Run: headless pygame with SDL's dummy video driver; simulated clock (each Clock.tick advances the game by its frame time, no real sleeping); random seed 0; keys injected as events and as key.get_pressed() state; mouse plan: one left click at the window centre at the start of phase 2, then a move to the lower-right quarter at the start of phase 3.
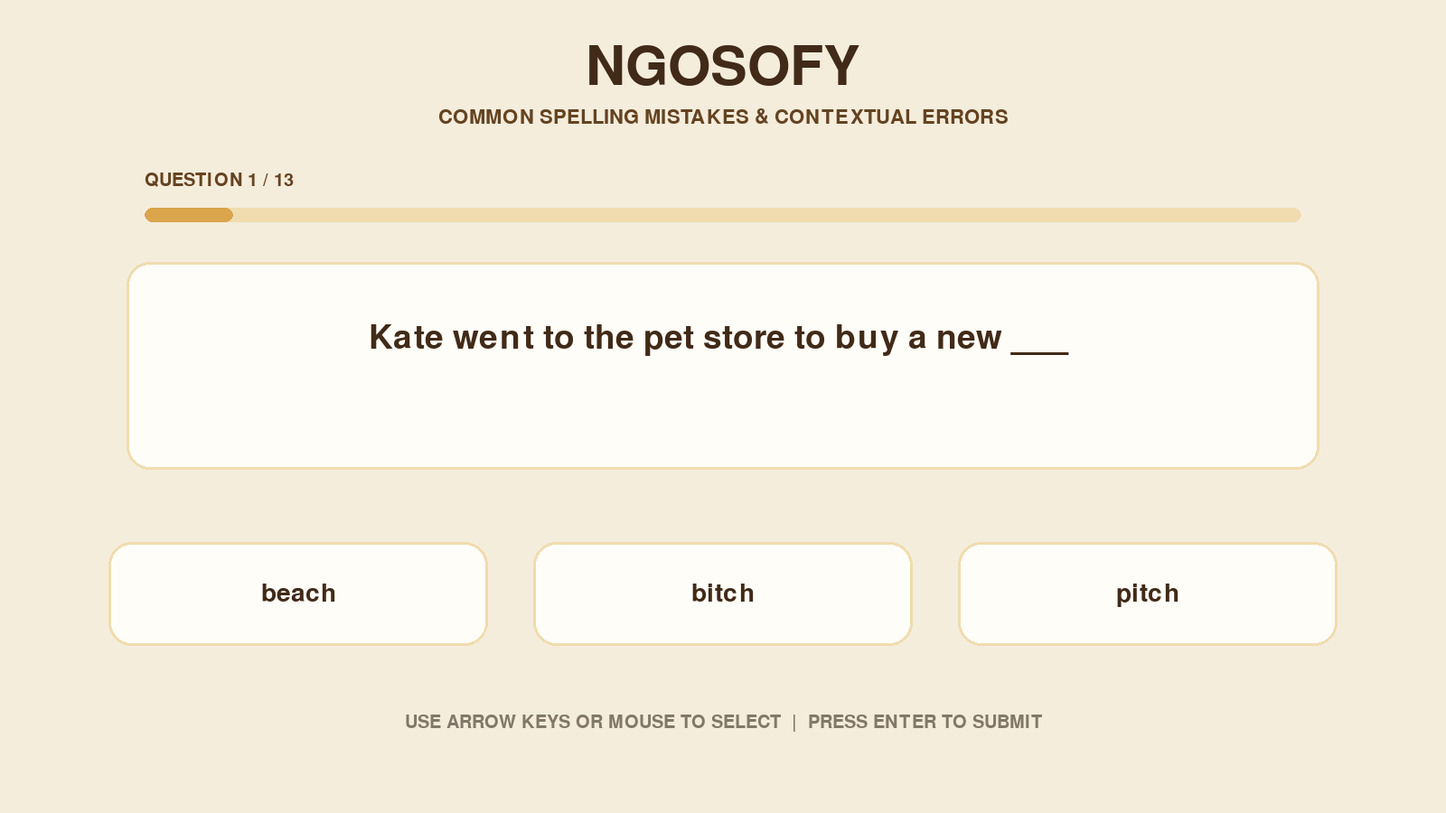
Frame 1 of 4 · flips 1–60 · no input
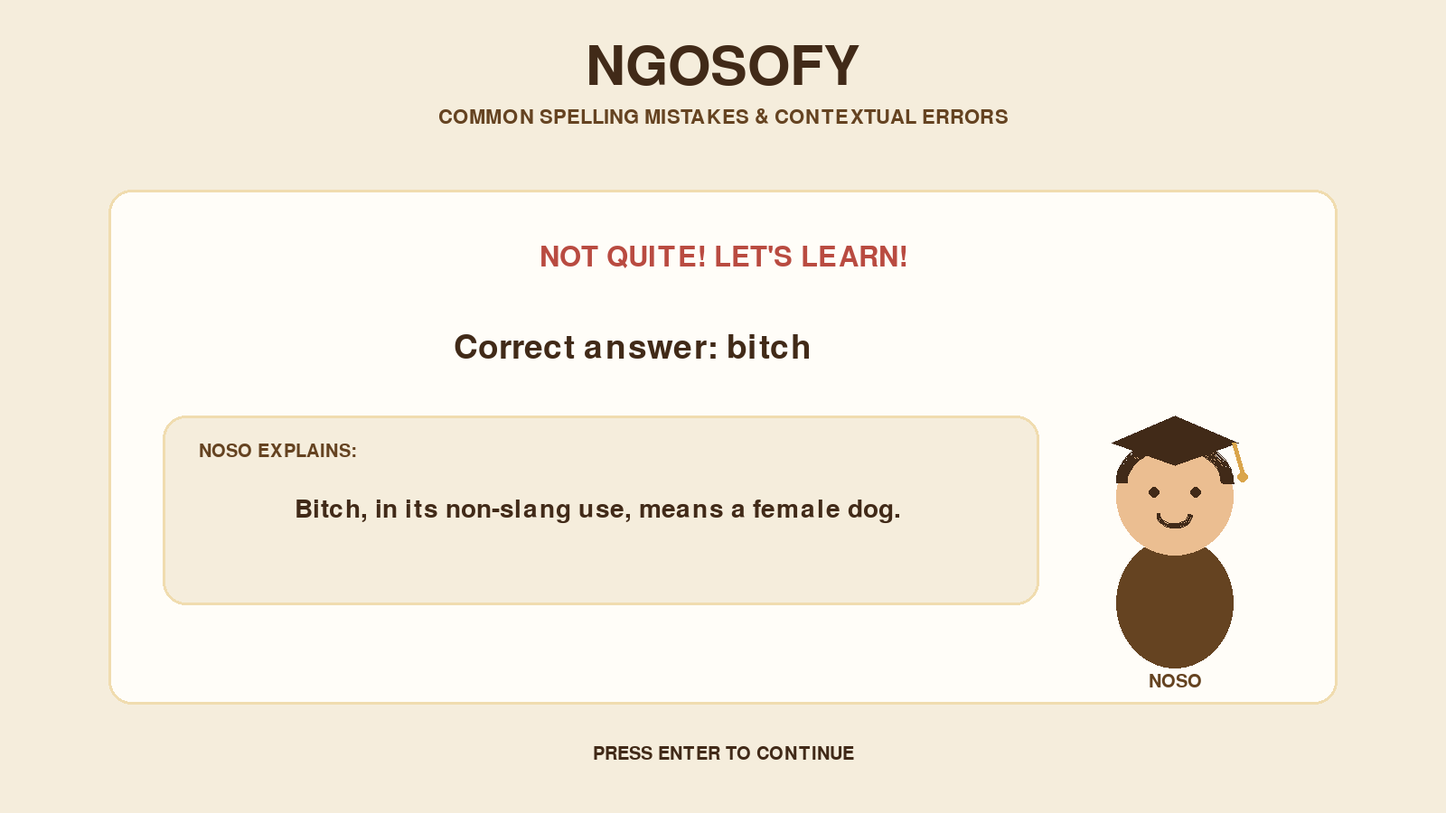
Frame 2 of 4 · flips 61–180 · clicked the window centre · tapped SPACE, RETURN · held RIGHT (→), D
Frame 3 of 4 · flips 181–300 · moved the mouse to the lower-right quarter · held DOWN (↓), S · screen unchanged from frame 2, image omitted
Frame 4 of 4 · flips 301–420 · held LEFT (←), A, UP (↑), W · screen unchanged from frame 3, image omitted

The pygame program that drew these frames:


import pygame

# INITIALIZE
pygame.init()

# SCREEN
SCREEN_WIDTH = 1600
SCREEN_HEIGHT = 900

DISPLAYSURF = pygame.display.set_mode((SCREEN_WIDTH, SCREEN_HEIGHT))
pygame.display.set_caption("NGOSOFY")

clock = pygame.time.Clock()


# COLOURS
beige = (245, 237, 220)
white = (255, 253, 248)
brown = (101, 67, 33)
dark_brown = (65, 42, 24)
gold = (218, 165, 75)
light_gold = (240, 220, 175)
green = (65, 135, 85)
red = (185, 75, 65)
grey = (130, 120, 105)


# FONTS
title_font = pygame.font.Font(None, 90)
subtitle_font = pygame.font.Font(None, 32)
question_font = pygame.font.Font(None, 55)
option_font = pygame.font.Font(None, 42)
small_font = pygame.font.Font(None, 30)
feedback_font = pygame.font.Font(None, 46)


# QUESTIONS
questions = [
    {
        'question': "Kate went to the pet store to buy a new ___",
        'options': ['beach', 'bitch', 'pitch'],
        'answer': 'bitch',
        'explanation': 'Bitch, in its non-slang use, means a female dog.'
    },

    {
        'question': 'Kiptoo went to buy a new _____ to wear because of the cold',
        'options': ['chaget', 'jacket', 'gasket'],
        'answer': 'jacket',
        'explanation': 'A jacket is an item of clothing worn to keep warm.'
    },

    {
        'question': 'Harry went over to send his warm ____ to the family upon hearing the disaster',
        'options': ['retards', 'regards', 'readers'],
        'answer': 'regards',
        'explanation': 'Regards are used to express good wishes or sympathy.'
    },

    {
        'question': 'If you have any questions, please do not hesitate to _____ me',
        'options': ['contract', 'contact', 'contrast'],
        'answer': 'contact',
        'explanation': 'Contact means to communicate or get in touch with someone.'
    },

    {
        'question': 'Jane really needed _____ on how to move forward',
        'options': ['advice', 'advise', 'add vice'],
        'answer': 'advice',
        'explanation': 'Advice is a noun referring to a recommendation. Advise is the verb.'
    },

    {
        'question': 'The manager sent a company-wide email to give everyone a _______ about the deadline',
        'options': ['gentle reminder', 'gental remainder', 'genital reminder'],
        'answer': 'gentle reminder',
        'explanation': 'A gentle reminder is a polite way of reminding someone about something.'
    },

    {
        'question': 'My father sent me to the garden to pick up the ____ used for digging',
        'options': ['hoe', 'hole', 'hone'],
        'answer': 'hoe',
        'explanation': 'A hoe is a gardening tool used for digging and cultivating soil.'
    },

    {
        'question': 'During the pandemic, we were always told to ______ our hands',
        'options': ['satanize', 'sanitize', 'santanize'],
        'answer': 'sanitize',
        'explanation': 'Sanitize means to clean something to reduce or eliminate germs.'
    },

    {
        'question': 'Our uncle brought back a Christmas bag full of ______',
        'options': ['treats', 'threats', 'krests'],
        'answer': 'treats',
        'explanation': 'Treats are enjoyable things such as sweets, snacks or small gifts.'
    },

    {
        'question': 'I woke up today feeling so _____',
        'options': ['gay', 'play', 'grade'],
        'answer': 'gay',
        'explanation': 'Gay can also mean feeling happy or cheerful.'
    },

    {
        'question': 'You know I can _____ you clearly, right?',
        'options': ['here', 'hear', 'where'],
        'answer': 'hear',
        'explanation': 'Hear means to perceive sound with your ears.'
    },

    {
        'question': 'She jerked ____ the stuck drawer until it opened',
        'options': ['off', 'at', 'upon'],
        'answer': 'at',
        'explanation': 'Jerk at means to make a sudden, sharp pulling movement.'
    },

    {
        'question': 'Please review the bed______ before taking it home',
        'options': ['sheet', 'shit', 'cheat'],
        'answer': 'sheet',
        'explanation': 'A sheet is a piece of bedding used to cover a mattress.'
    }
]


# GAME VARIABLES
current_question = 0
score = 0
selected_option = -1
answered = False
game_finished = False
running = True


# BUTTON POSITIONS
buttons = [
    pygame.Rect(120, 600, 420, 115),
    pygame.Rect(590, 600, 420, 115),
    pygame.Rect(1060, 600, 420, 115)
]


# TEXT WRAPPING FUNCTION
def draw_wrapped_text(text, font, colour, surface, x, y, max_width):

    words = text.split()
    lines = []
    current_line = ""

    for word in words:

        test_line = current_line + word + " "

        if font.size(test_line)[0] <= max_width:
            current_line = test_line
        else:
            if current_line:
                lines.append(current_line)

            current_line = word + " "

    if current_line:
        lines.append(current_line)

    for line in lines:

        text_surface = font.render(line, True, colour)
        text_rect = text_surface.get_rect(center=(x, y))

        surface.blit(text_surface, text_rect)

        y += font.get_linesize()

    return y


# DRAW ROUNDED CARD
def draw_card(rect, colour, border_colour=None):

    pygame.draw.rect(
        DISPLAYSURF,
        colour,
        rect,
        border_radius=25
    )

    if border_colour:
        pygame.draw.rect(
            DISPLAYSURF,
            border_colour,
            rect,
            width=3,
            border_radius=25
        )


# GAME HEADER
def draw_header():

    title = title_font.render("NGOSOFY", True, dark_brown)

    DISPLAYSURF.blit(
        title,
        title.get_rect(center=(800, 75))
    )

    subtitle = subtitle_font.render(
        "COMMON SPELLING MISTAKES & CONTEXTUAL ERRORS",
        True,
        brown
    )

    DISPLAYSURF.blit(
        subtitle,
        subtitle.get_rect(center=(800, 130))
    )


# PROGRESS BAR
def draw_progress():

    progress_text = small_font.render(
        f"QUESTION {current_question + 1} / {len(questions)}",
        True,
        brown
    )

    DISPLAYSURF.blit(
        progress_text,
        (160, 190)
    )

    # Background of progress bar
    pygame.draw.rect(
        DISPLAYSURF,
        light_gold,
        (160, 230, 1280, 16),
        border_radius=10
    )

    # Filled portion
    progress_width = int(
        1280 * (current_question + 1) / len(questions)
    )

    pygame.draw.rect(
        DISPLAYSURF,
        gold,
        (160, 230, progress_width, 16),
        border_radius=10
    )


# DRAW QUESTION SCREEN
def draw_question():

    question_data = questions[current_question]

    draw_header()
    draw_progress()

    # Question card
    question_card = pygame.Rect(140, 290, 1320, 230)

    draw_card(
        question_card,
        white,
        light_gold
    )

    draw_wrapped_text(
        question_data['question'],
        question_font,
        dark_brown,
        DISPLAYSURF,
        800,
        375,
        1180
    )

    # Answer buttons
    for index, button in enumerate(buttons):

        if index == selected_option:
            button_colour = gold
            border_colour = dark_brown
        else:
            button_colour = white
            border_colour = light_gold

        draw_card(
            button,
            button_colour,
            border_colour
        )

        option_text = option_font.render(
            question_data['options'][index],
            True,
            dark_brown
        )

        DISPLAYSURF.blit(
            option_text,
            option_text.get_rect(center=button.center)
        )

    instruction = small_font.render(
        "USE ARROW KEYS OR MOUSE TO SELECT  |  PRESS ENTER TO SUBMIT",
        True,
        grey
    )

    DISPLAYSURF.blit(
        instruction,
        instruction.get_rect(center=(800, 800))
    )


# DRAW NOSO THE CARTOON CHARACTER
def draw_noso(x, y):

    # Body
    pygame.draw.ellipse(
        DISPLAYSURF,
        brown,
        (x - 65, y + 45, 130, 145)
    )

    # Head
    pygame.draw.circle(
        DISPLAYSURF,
        (235, 190, 145),
        (x, y),
        65
    )

    # Hair
    pygame.draw.arc(
        DISPLAYSURF,
        dark_brown,
        (x - 65, y - 65, 130, 100),
        0,
        3.14,
        13
    )

    # Eyes
    pygame.draw.circle(
        DISPLAYSURF,
        dark_brown,
        (x - 23, y - 5),
        6
    )

    pygame.draw.circle(
        DISPLAYSURF,
        dark_brown,
        (x + 23, y - 5),
        6
    )

    # Smile
    pygame.draw.arc(
        DISPLAYSURF,
        dark_brown,
        (x - 20, y + 5, 40, 30),
        3.14,
        6.28,
        4
    )

    # Little graduation cap
    pygame.draw.polygon(
        DISPLAYSURF,
        dark_brown,
        [
            (x - 70, y - 60),
            (x, y - 90),
            (x + 70, y - 60),
            (x, y - 35)
        ]
    )

    pygame.draw.line(
        DISPLAYSURF,
        gold,
        (x + 65, y - 60),
        (x + 75, y - 25),
        5
    )

    pygame.draw.circle(
        DISPLAYSURF,
        gold,
        (x + 75, y - 22),
        6
    )


# DRAW FEEDBACK SCREEN
def draw_feedback():

    question_data = questions[current_question]

    chosen_answer = question_data['options'][selected_option]
    correct_answer = question_data['answer']

    draw_header()

    # Feedback card
    feedback_card = pygame.Rect(120, 210, 1360, 570)

    draw_card(
        feedback_card,
        white,
        light_gold
    )

    # Determine whether answer was correct
    if chosen_answer == correct_answer:

        message = "EXCELLENT! YOU GOT IT RIGHT!"
        message_colour = green

    else:

        message = "NOT QUITE! LET'S LEARN!"
        message_colour = red

    feedback_text = feedback_font.render(
        message,
        True,
        message_colour
    )

    DISPLAYSURF.blit(
        feedback_text,
        feedback_text.get_rect(center=(800, 285))
    )

    # Correct answer
    answer_text = question_font.render(
        f"Correct answer: {correct_answer}",
        True,
        dark_brown
    )

    DISPLAYSURF.blit(
        answer_text,
        answer_text.get_rect(center=(700, 385))
    )

    # Character's speech bubble
    speech_bubble = pygame.Rect(180, 460, 970, 210)

    draw_card(
        speech_bubble,
        beige,
        light_gold
    )

    # Explanation
    explanation_title = small_font.render(
        "NOSO EXPLAINS:",
        True,
        brown
    )

    DISPLAYSURF.blit(
        explanation_title,
        (220, 490)
    )

    draw_wrapped_text(
        question_data['explanation'],
        option_font,
        dark_brown,
        DISPLAYSURF,
        665,
        565,
        850
    )

    # Draw Noso beside the speech bubble
    draw_noso(1300, 550)

    # Character label
    character_name = small_font.render(
        "NOSO",
        True,
        brown
    )

    DISPLAYSURF.blit(
        character_name,
        character_name.get_rect(center=(1300, 755))
    )

    # Continue instruction
    continue_text = small_font.render(
        "PRESS ENTER TO CONTINUE",
        True,
        dark_brown
    )

    DISPLAYSURF.blit(
        continue_text,
        continue_text.get_rect(center=(800, 835))
    )


# FINAL RESULTS SCREEN
def draw_final_screen():

    draw_header()

    result_card = pygame.Rect(250, 230, 1100, 480)

    draw_card(
        result_card,
        white,
        light_gold
    )

    title = title_font.render(
        "GAME COMPLETED!",
        True,
        dark_brown
    )

    DISPLAYSURF.blit(
        title,
        title.get_rect(center=(800, 320))
    )

    final_score = question_font.render(
        f"YOUR SCORE: {score} / {len(questions)}",
        True,
        brown
    )

    DISPLAYSURF.blit(
        final_score,
        final_score.get_rect(center=(800, 430))
    )

    if score == len(questions):
        message = "PERFECT SCORE! WELL DONE!"

    elif score >= len(questions) / 2:
        message = "GREAT WORK! KEEP LEARNING!"

    else:
        message = "KEEP PRACTISING. YOU'LL IMPROVE!"

    result_message = option_font.render(
        message,
        True,
        green if score >= len(questions) / 2 else red
    )

    DISPLAYSURF.blit(
        result_message,
        result_message.get_rect(center=(800, 530))
    )

    draw_noso(800, 640)


# MAIN GAME LOOP
while running:

    DISPLAYSURF.fill(beige)

    for event in pygame.event.get():

        if event.type == pygame.QUIT:
            running = False

        elif event.type == pygame.KEYDOWN:

            # Keyboard navigation
            if not answered and not game_finished:

                if event.key == pygame.K_RIGHT or event.key == pygame.K_DOWN:

                    selected_option = (
                        selected_option + 1
                    ) % len(buttons)

                elif event.key == pygame.K_LEFT or event.key == pygame.K_UP:

                    selected_option = (
                        selected_option - 1
                    ) % len(buttons)

                # Submit answer
                elif event.key == pygame.K_RETURN:

                    if selected_option != -1:

                        chosen_answer = questions[current_question]['options'][selected_option]

                        if chosen_answer == questions[current_question]['answer']:
                            score += 1

                        answered = True

            # Move to next question
            elif event.key == pygame.K_RETURN and answered:

                if current_question < len(questions) - 1:

                    current_question += 1
                    selected_option = -1
                    answered = False

                else:

                    game_finished = True

        # Mouse selection
        elif event.type == pygame.MOUSEBUTTONDOWN:

            if event.button == 1 and not answered and not game_finished:

                for index, button in enumerate(buttons):

                    if button.collidepoint(event.pos):
                        selected_option = index

    # Choose which screen to display
    if game_finished:

        draw_final_screen()

    elif answered:

        draw_feedback()

    else:

        draw_question()

    pygame.display.flip()

    clock.tick(60)


# CLOSE PYGAME
pygame.quit()
